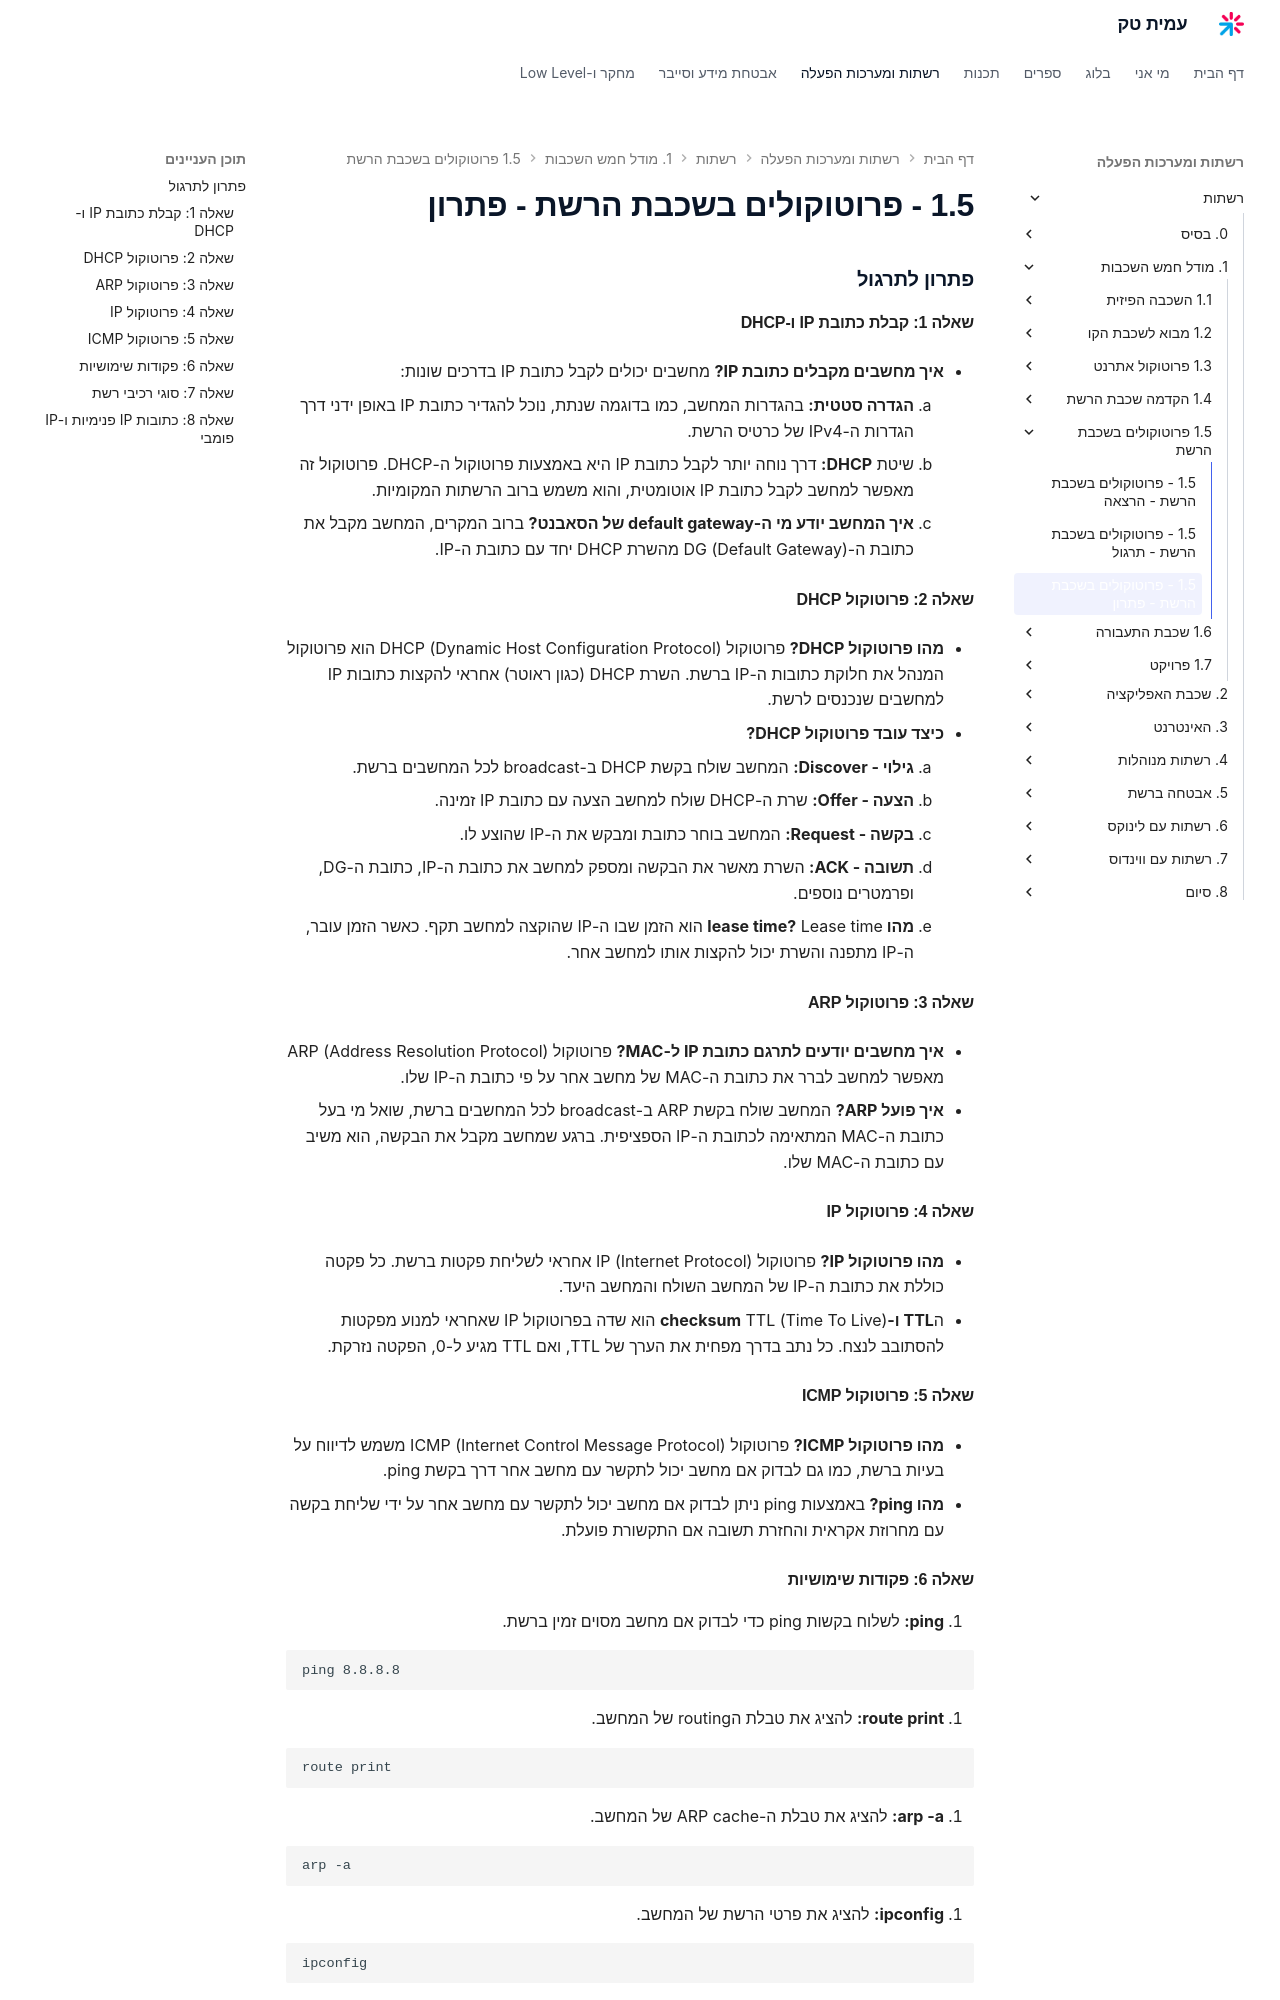

repository: AmitPinchasi/amittech · page: רשתות/1. מודל הOSI/1.5 - פרוטוקולים בשכבת הרשת/1.5 - פרוטוקולים בשכבת הרשת - פתרון/index.html · generator: mkdocs

### פתרון לתרגול

#### שאלה 1: קבלת כתובת IP ו-DHCP

- **איך מחשבים מקבלים כתובת IP?** מחשבים יכולים לקבל כתובת IP בדרכים שונות:
    
    1. **הגדרה סטטית:** בהגדרות המחשב, כמו בדוגמה שנתת, נוכל להגדיר כתובת IP באופן ידני דרך הגדרות ה-IPv4 של כרטיס הרשת.
    2. שיטת **DHCP:** דרך נוחה יותר לקבל כתובת IP היא באמצעות פרוטוקול ה-DHCP. פרוטוקול זה מאפשר למחשב לקבל כתובת IP אוטומטית, והוא משמש ברוב הרשתות המקומיות.
- **איך המחשב יודע מי ה-default gateway של הסאבנט?** ברוב המקרים, המחשב מקבל את כתובת ה-DG (Default Gateway) מהשרת DHCP יחד עם כתובת ה-IP.
    

#### שאלה 2: פרוטוקול DHCP

- **מהו פרוטוקול DHCP?** פרוטוקול DHCP (Dynamic Host Configuration Protocol) הוא פרוטוקול המנהל את חלוקת כתובות ה-IP ברשת. השרת DHCP (כגון ראוטר) אחראי להקצות כתובות IP למחשבים שנכנסים לרשת.
    
- **כיצד עובד פרוטוקול DHCP?**
    
    1. **גילוי - Discover:** המחשב שולח בקשת DHCP ב-broadcast לכל המחשבים ברשת.
    2. **הצעה - Offer:** שרת ה-DHCP שולח למחשב הצעה עם כתובת IP זמינה.
    3. **בקשה - Request:** המחשב בוחר כתובת ומבקש את ה-IP שהוצע לו.
    4. **תשובה - ACK:** השרת מאשר את הבקשה ומספק למחשב את כתובת ה-IP, כתובת ה-DG, ופרמטרים נוספים.
- **מהו lease time?** Lease time הוא הזמן שבו ה-IP שהוקצה למחשב תקף. כאשר הזמן עובר, ה-IP מתפנה והשרת יכול להקצות אותו למחשב אחר.
    

#### שאלה 3: פרוטוקול ARP

- **איך מחשבים יודעים לתרגם כתובת IP ל-MAC?** פרוטוקול ARP (Address Resolution Protocol) מאפשר למחשב לברר את כתובת ה-MAC של מחשב אחר על פי כתובת ה-IP שלו.
    
- **איך פועל ARP?** המחשב שולח בקשת ARP ב-broadcast לכל המחשבים ברשת, שואל מי בעל כתובת ה-MAC המתאימה לכתובת ה-IP הספציפית. ברגע שמחשב מקבל את הבקשה, הוא משיב עם כתובת ה-MAC שלו.
    

#### שאלה 4: פרוטוקול IP

- **מהו פרוטוקול IP?** פרוטוקול IP (Internet Protocol) אחראי לשליחת פקטות ברשת. כל פקטה כוללת את כתובת ה-IP של המחשב השולח והמחשב היעד.
    
- ה**TTL ו-checksum** TTL (Time To Live) הוא שדה בפרוטוקול IP שאחראי למנוע מפקטות להסתובב לנצח. כל נתב בדרך מפחית את הערך של TTL, ואם TTL מגיע ל-0, הפקטה נזרקת.    

#### שאלה 5: פרוטוקול ICMP

- **מהו פרוטוקול ICMP?** פרוטוקול ICMP (Internet Control Message Protocol) משמש לדיווח על בעיות ברשת, כמו גם לבדוק אם מחשב יכול לתקשר עם מחשב אחר דרך בקשת ping.
    
- **מהו ping?** באמצעות ping ניתן לבדוק אם מחשב יכול לתקשר עם מחשב אחר על ידי שליחת בקשה עם מחרוזת אקראית והחזרת תשובה אם התקשורת פועלת.
